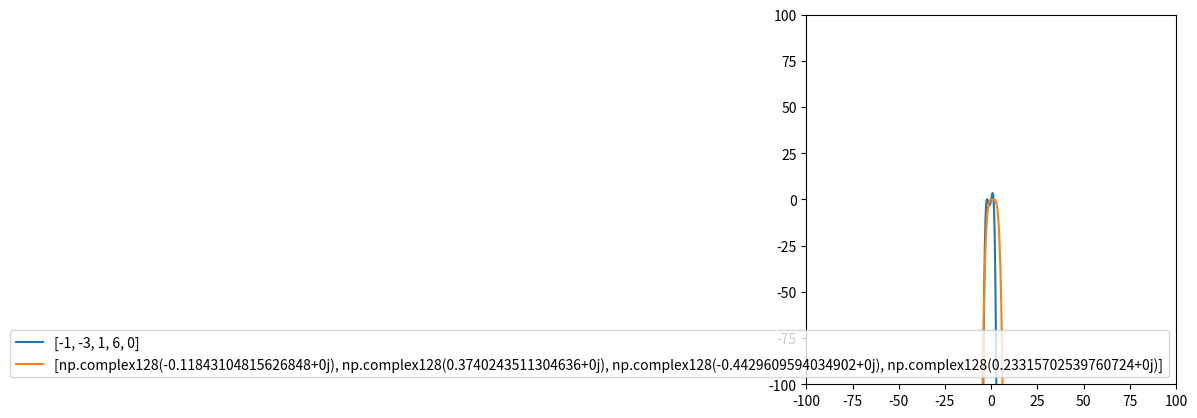

The script that saved this image:
import time
from copy import deepcopy
from math import sqrt
import matplotlib.pyplot as plt
import numpy as np

# DEBUG = False
DEBUG = True

DELIMITER = '#' * 180


def get_var_name(var):
    for name, value in locals().items():
        if value is var:
            return name


def print_custom(*args):
    if DEBUG:
        # print(f"{get_var_name(value)}:", value)
        print(' '.join([str(i) for i in args]))


def quadratic_equation_roots(coeffs):
    a = coeffs[0]
    b = coeffs[1]
    c = coeffs[2]

    print_custom('a:', a, 'b:', b, 'c:', c)
    discriminant = b * b - 4 * a * c
    print_custom("discriminant:", discriminant)

    # if discriminant < 0:
    #     return []

    # discriminant_sqrt = sqrt(discriminant)
    discriminant_sqrt = np.emath.sqrt(discriminant)

    x_1 = ((-1) * b - discriminant_sqrt) / (2 * a)
    x_2 = ((-1) * b + discriminant_sqrt) / (2 * a)

    return [x_1, x_2]


def get_cardano_coeff_p(coeffs):
    a = coeffs[0]
    b = coeffs[1]
    c = coeffs[2]
    d = coeffs[3]

    # print_custom('a:', a, 'b:', b, 'c:', c, 'd:', d)
    return (3 * a * c - b * b) / (3 * a * a)


def get_cardano_coeff_q(coeffs):
    a = coeffs[0]
    b = coeffs[1]
    c = coeffs[2]
    d = coeffs[3]

    # print_custom('a:', a, 'b:', b, 'c:', c, 'd:', d)
    return (27 * a * a * d - 9 * a * b * c + 2 * pow(b, 3)) / (27 * pow(a, 3))


def get_cardano_coeff_Q(p, q):
    # print_custom('p:', p, 'q:', q)
    return pow(p/3, 3) + pow(q/2, 2)


def qubic_equation_roots(coeffs):
    a = coeffs[0]
    b = coeffs[1]
    c = coeffs[2]
    d = coeffs[3]

    print_custom('a:', a, 'b:', b, 'c:', c, 'd:', d)
    result = []

    # Cardano's formula
    p = get_cardano_coeff_p(coeffs)
    q = get_cardano_coeff_q(coeffs)
    print_custom('p:', p, 'q:', q)

    Q = get_cardano_coeff_Q(p, q)
    print_custom("Q:", Q)

    alpha = pow((-0.5 * q + np.emath.sqrt(Q)), 1/3)
    beta = pow((-0.5 * q - np.emath.sqrt(Q)), 1/3)

    y_1 = alpha + beta
    y_2 = -0.5 * (alpha + beta) + np.emath.sqrt(-1) * 0.5 * (alpha - beta) * sqrt(3)
    y_3 = -0.5 * (alpha + beta) - np.emath.sqrt(-1) * 0.5 * (alpha - beta) * sqrt(3)

    for y in [y_1, y_2, y_3]:
        x = y - b / (3 * a)
        result.append(x)

    return sorted(result)


def polynome(coeffs, x):
    sum = 0
    # power_biggest = len(coeffs) - 1
    power_biggest = 4

    for i in range(len(coeffs)):
        # print(i)
        sum += (coeffs[i] * pow(x, power_biggest - i))

    return sum


def build_data(x_start, x_end, x_step, coeffs):
    print("####coeffs:", coeffs)
    data = [[], []]
    x = x_start

    while x <= x_end:
        data[0].append(x)
        data[1].append(polynome(coeffs, x))
        x += x_step

    # print(data[0])
    # print(data[1])

    return data


def build_graphs(x_start, x_end, x_step, coeff_arrays):
    print("coeff_arrays:", coeff_arrays)
    for array in coeff_arrays:
        data = build_data(x_start, x_end, x_step, array)
        plt.plot(data[0], data[1], label=str(array))

    ax = plt.gca()
    ax.set_aspect('equal', adjustable='box')
    plt.legend(loc='lower right')
    plt.xlim(-100, 100)
    plt.ylim(-100, 100)
    plt.show()


def convexity_direction(coeffs, value):
    result = polynome(coeffs, value)

    if result > 0:
        return "down"
    elif result < 0:
        return "up"
    else:
        return "value is 0"


def get_first_derivative_coeffs(coeffs):
    return [4 * coeffs[0], 3 * coeffs[1], 2 * coeffs[2], 1 * coeffs[3]]


def get_second_derivative_coeffs(coeffs):
    return [12 * coeffs[0], 6 * coeffs[1], 2 * coeffs[2]]


def get_extremums(coeffs):
    extremums = qubic_equation_roots(get_first_derivative_coeffs(coeffs))
    print_custom("extremums:", extremums)

    return extremums


def get_inflection_points(coeffs):
    inflection_points = sorted(quadratic_equation_roots(coeffs))
    print_custom("inflection_points:", inflection_points)

    inflection_points_len = len(inflection_points)
    print_custom("inflection_points_len:", inflection_points_len)

    if inflection_points_len == 2:
        print_custom(
            "convexity:",
            f"{convexity_direction(coeffs, inflection_points[0] - 1)} | {inflection_points[0]} | "
            f"{convexity_direction(coeffs, 0.5 * (inflection_points[0] + inflection_points[1]))} | "
            f"{inflection_points[1]} | " 
            f"{convexity_direction(coeffs, inflection_points[1] + 1)}")

    return inflection_points


def play_with_coeffs(coeffs):
    index_to_change = 1
    variation_diapason = 5

    start = coeffs[index_to_change]
    coeffs_full = [deepcopy(coeffs)]

    for i in range(-1 * variation_diapason, variation_diapason, 1):
        coeffs_new = deepcopy(coeffs)
        coeffs_new[index_to_change] = start + i
        coeffs_full.append(deepcopy(coeffs_new))

    build_graph_group(coeffs_full, 0.1, 0.001)


def build_graph_group(coeffs_group, x_step, x_margin):
    print("coeffs_group:", coeffs_group)
    extremums = []

    for coeffs in coeffs_group:
        extremums += get_extremums(coeffs)

    extremums_sorted = sorted(extremums)
    print_custom("extremums_sorted:", extremums_sorted)

    # x_start = extremums_sorted[0] - x_margin
    x_start = -100
    # x_end = extremums_sorted[-1] + x_margin
    x_end = 100

    build_graphs(x_start, x_end, x_step, coeffs_group)


def fix_and_search_coeffs(coeffs):
    extremums = sorted(get_extremums(coeffs))
    # global_extremum = max(polynome(coeffs_1, i) for i in extremums)
    global_extremum = max(extremums)
    print("global_extremum:", global_extremum)

    # margin = (extremums[-1] - extremums[0]) * 0.1
    # x_min = extremums[0] - margin
    # x_max = extremums[-1] + margin
    # build_graphs(x_min, x_max, 0.1, [coeffs_1])

    # take global extremum
    # fix a and b coeffs, play with c coeff searching for d coeff having same extremum
    a = coeffs[0]
    b = coeffs[1]

    coeffs_full = [deepcopy(coeffs)]

    for c in range(5, 10, 1):
        d = -4 * a * pow(global_extremum, 3) - 3 * b * pow(global_extremum, 2) - 2 * c * pow(global_extremum, 1)
        coeffs_full.append(deepcopy([a, b, c, d]))

    print_custom("coeffs_full:", coeffs_full)

    build_graph_group(coeffs_full, 0.1, 0.001)

    # take global extremum
    # fix a and d coeffs, play with b coeff searching for c coeff having same extremum
    a = coeffs[0]
    d = coeffs[3]

    coeffs_full = [deepcopy(coeffs)]

    for b in range(-8, -3, 1):
        c = (-4 * a * pow(global_extremum, 3) - 3 * b * pow(global_extremum, 2) - d) / (2 * global_extremum)
        coeffs_full.append(deepcopy([a, b, c, d]))

    print_custom("coeffs_full:", coeffs_full)

    build_graph_group(coeffs_full, 0.1, 0.001)

    # take global extremum
    # fix c and d coeffs, play with a coeff searching for b coeff having same extremum
    c = coeffs[2]
    d = coeffs[3]

    coeffs_full = [deepcopy(coeffs)]

    for a in range(-8, -3, 1):
        b = (-4 * a * pow(global_extremum, 3) - 2 * c * pow(global_extremum, 1) - d) / (3 * pow(global_extremum, 2))
        coeffs_full.append(deepcopy([a, b, c, d]))

    print_custom("coeffs_full:", coeffs_full)

    build_graph_group(coeffs_full, 0.1, 0.001)


def main():
    coeffs_1 = [-1, -3, 1, 6, 0]
    first_derivative_coeffs = get_first_derivative_coeffs(coeffs_1)
    second_derivative_coeffs = get_second_derivative_coeffs(coeffs_1)

    # play_with_coeffs(coeffs_1)
    # fix_and_search_coeffs(coeffs_1)

    # one extremum condition
    # Q = 0 (p = q = 0) in Cardano's formula
    # fix a, from one extremum condition get expressions for b and c
    # from 'same extremum' condition get qubic equation and find d
    # coeffs_full = [deepcopy(coeffs_1)]

    extremums = sorted(get_extremums(coeffs_1))
    x = max(extremums)
    print("x:", x)

    coeffs_full = [deepcopy(coeffs_1)]

    a1 = coeffs_1[0]
    b1 = coeffs_1[1]
    c1 = coeffs_1[2]
    d1 = coeffs_1[3]

    # a3 = a1 - 1
    # distance = 2
    #
    # for b2 in range(-distance, distance, 1):
    #     b3 = b1 + b2
    #     c3 = (3 * pow(b3, 2)) / (8 * a3)
    #     d3 = pow(b3, 3) / (16 * pow(a3, 2))
    #     coeffs_full.append(deepcopy([a3, b3, c3, d3]))

    a3 = (-3 / 20) * x
    b3 = (3/5) * pow(x, 2)
    c3 = -0.9 * pow(x, 3)
    d3 = (3/5) * pow(x, 4)

    print_custom('a3:', a3, 'b3:', b3, 'c3:', c3, 'd3:', d3)

    coeffs_3 = deepcopy([a3, b3, c3, d3])
    coeffs_full.append(coeffs_3)

    print_custom("coeffs_full:", coeffs_full)

    print("#" * 50)
    dc = get_first_derivative_coeffs(coeffs_3)
    print(qubic_equation_roots(dc))
    print("#" * 50)

    build_graph_group(coeffs_full, 0.1, 0.001)





    # extremums = sorted(get_extremums(coeffs_1))
    # x = max(extremums)
    # print("x:", x)
    #
    # a = coeffs_1[0]
    #
    # c3 = 1
    # c2 = 2 * x * pow(27 * a, 1/3)
    # c1 = 3 * pow(x, 2) * np.emath.sqrt(3 * a) * pow(27 * a, 1/6)
    # c0 = 4 * a * pow(x, 3)
    # t = qubic_equation_roots([c3, c2, c1, c0])
    # print("t:", t)
    #
    # ds = [pow(i, 1/3) for i in t]
    # print("ds:", ds)
    #
    # for d in ds:
    #     c = pow(27 * a * d * d, 1/3)
    #     b = np.emath.sqrt(3 * a * c)
    #     coeffs_full.append(deepcopy([a, b, c, d]))
    #
    # print_custom("coeffs_full:", coeffs_full)
    #
    # build_graph_group(coeffs_full, 0.1, 5)

    # convex condition
    # zeros = quadratic_equation_roots()


if __name__ == '__main__':
    main()
